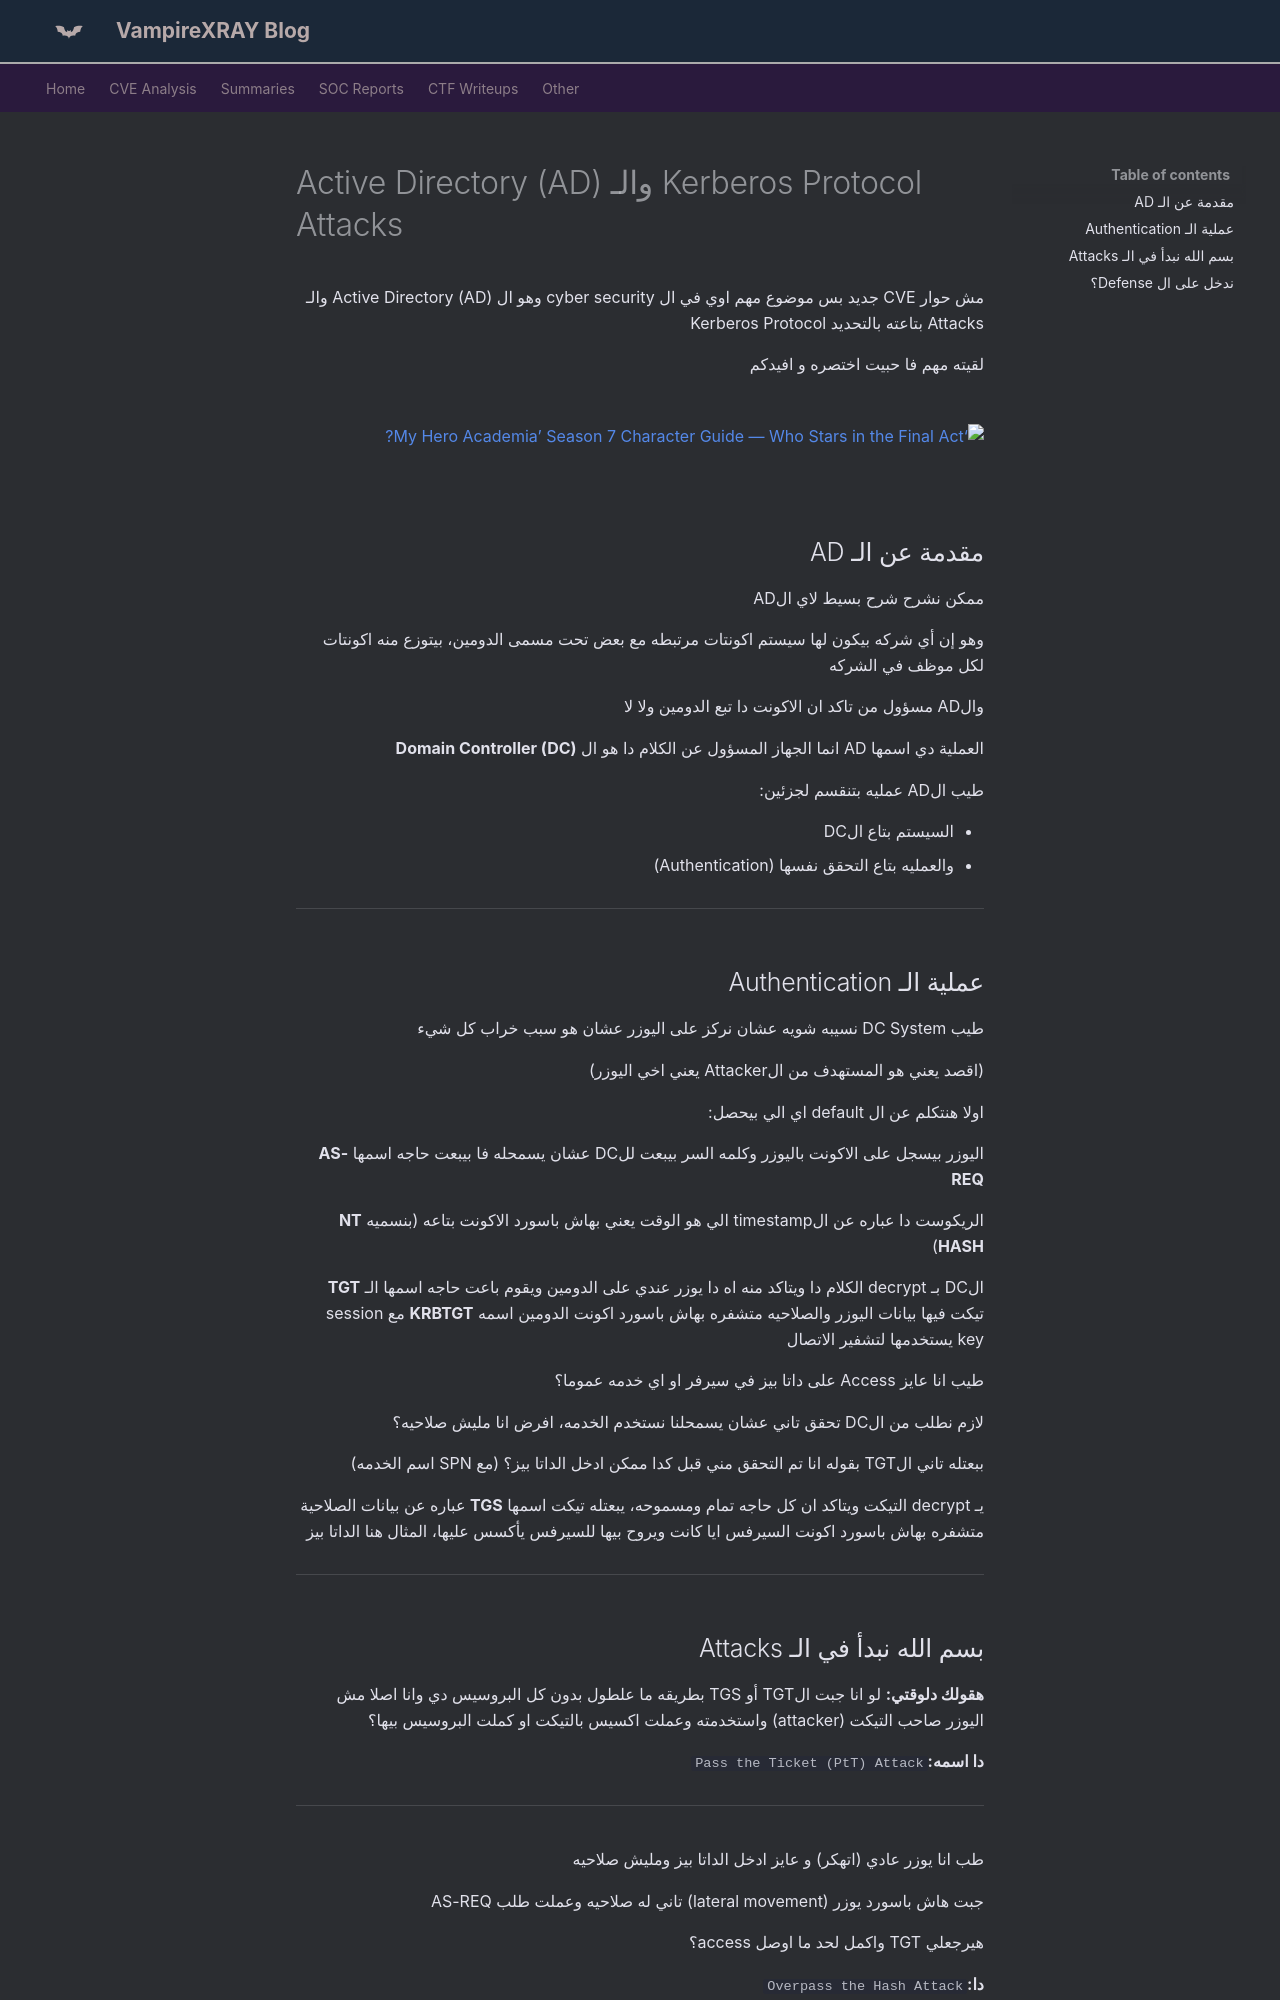

repository: X-Ray2004/My-Blog · page: cve/AD-ar/index.html · generator: mkdocs

---
date: 2026-08-27
---

# Active Directory (AD) والـ Kerberos Protocol Attacks

<!-- more -->

<div class="rtl-content" markdown>

مش حوار CVE جديد بس موضوع مهم اوي في ال cyber security وهو ال Active Directory (AD) والـ Attacks بتاعته بالتحديد Kerberos Protocol

لقيته مهم فا حبيت اختصره و افيدكم

![‘My Hero Academia’ Season 7 Character Guide — Who Stars in the Final Act?](https://static1.colliderimages.com/wordpress/wp-content/uploads/2024/05/katuski-bakugo-in-my-hero-academia.png)

## مقدمة عن الـ AD

ممكن نشرح شرح بسيط لاي الAD

وهو إن أي شركه بيكون لها سيستم اكونتات مرتبطه مع بعض تحت مسمى الدومين، بيتوزع منه اكونتات لكل موظف في الشركه

والAD مسؤول من تاكد ان الاكونت دا تبع الدومين ولا لا

العملية دي اسمها AD انما الجهاز المسؤول عن الكلام دا هو ال **Domain Controller (DC)**

طيب الAD عمليه بتنقسم لجزئين:

* السيستم بتاع الDC
* والعمليه بتاع التحقق نفسها (Authentication)

---

## عملية الـ Authentication

طيب DC System نسيبه شويه عشان نركز على اليوزر عشان هو سبب خراب كل شيء

(اقصد يعني هو المستهدف من الAttacker يعني اخي اليوزر)

اولا هنتكلم عن ال default اي الي بيحصل:

اليوزر بيسجل على الاكونت باليوزر وكلمه السر بيبعت للDC عشان يسمحله فا بيبعت حاجه اسمها **AS-REQ**

الريكوست دا عباره عن الtimestamp الي هو الوقت يعني بهاش باسورد الاكونت بتاعه (بنسميه **NT HASH**)

الDC بـ decrypt الكلام دا ويتاكد منه اه دا يوزر عندي على الدومين ويقوم باعت حاجه اسمها الـ **TGT** تيكت فيها بيانات اليوزر والصلاحيه متشفره بهاش باسورد اكونت الدومين اسمه **KRBTGT** مع session key يستخدمها لتشفير الاتصال

طيب انا عايز Access على داتا بيز في سيرفر او اي خدمه عموما؟

لازم نطلب من الDC تحقق تاني عشان يسمحلنا نستخدم الخدمه، افرض انا مليش صلاحيه؟

ببعتله تاني الTGT بقوله انا تم التحقق مني قبل كدا ممكن ادخل الداتا بيز؟ (مع SPN اسم الخدمه)

يـ decrypt التيكت ويتاكد ان كل حاجه تمام ومسموحه، يبعتله تيكت اسمها **TGS** عباره عن بيانات الصلاحية متشفره بهاش باسورد اكونت السيرفس ايا كانت ويروح بيها للسيرفس يأكسس عليها، المثال هنا الداتا بيز

---
